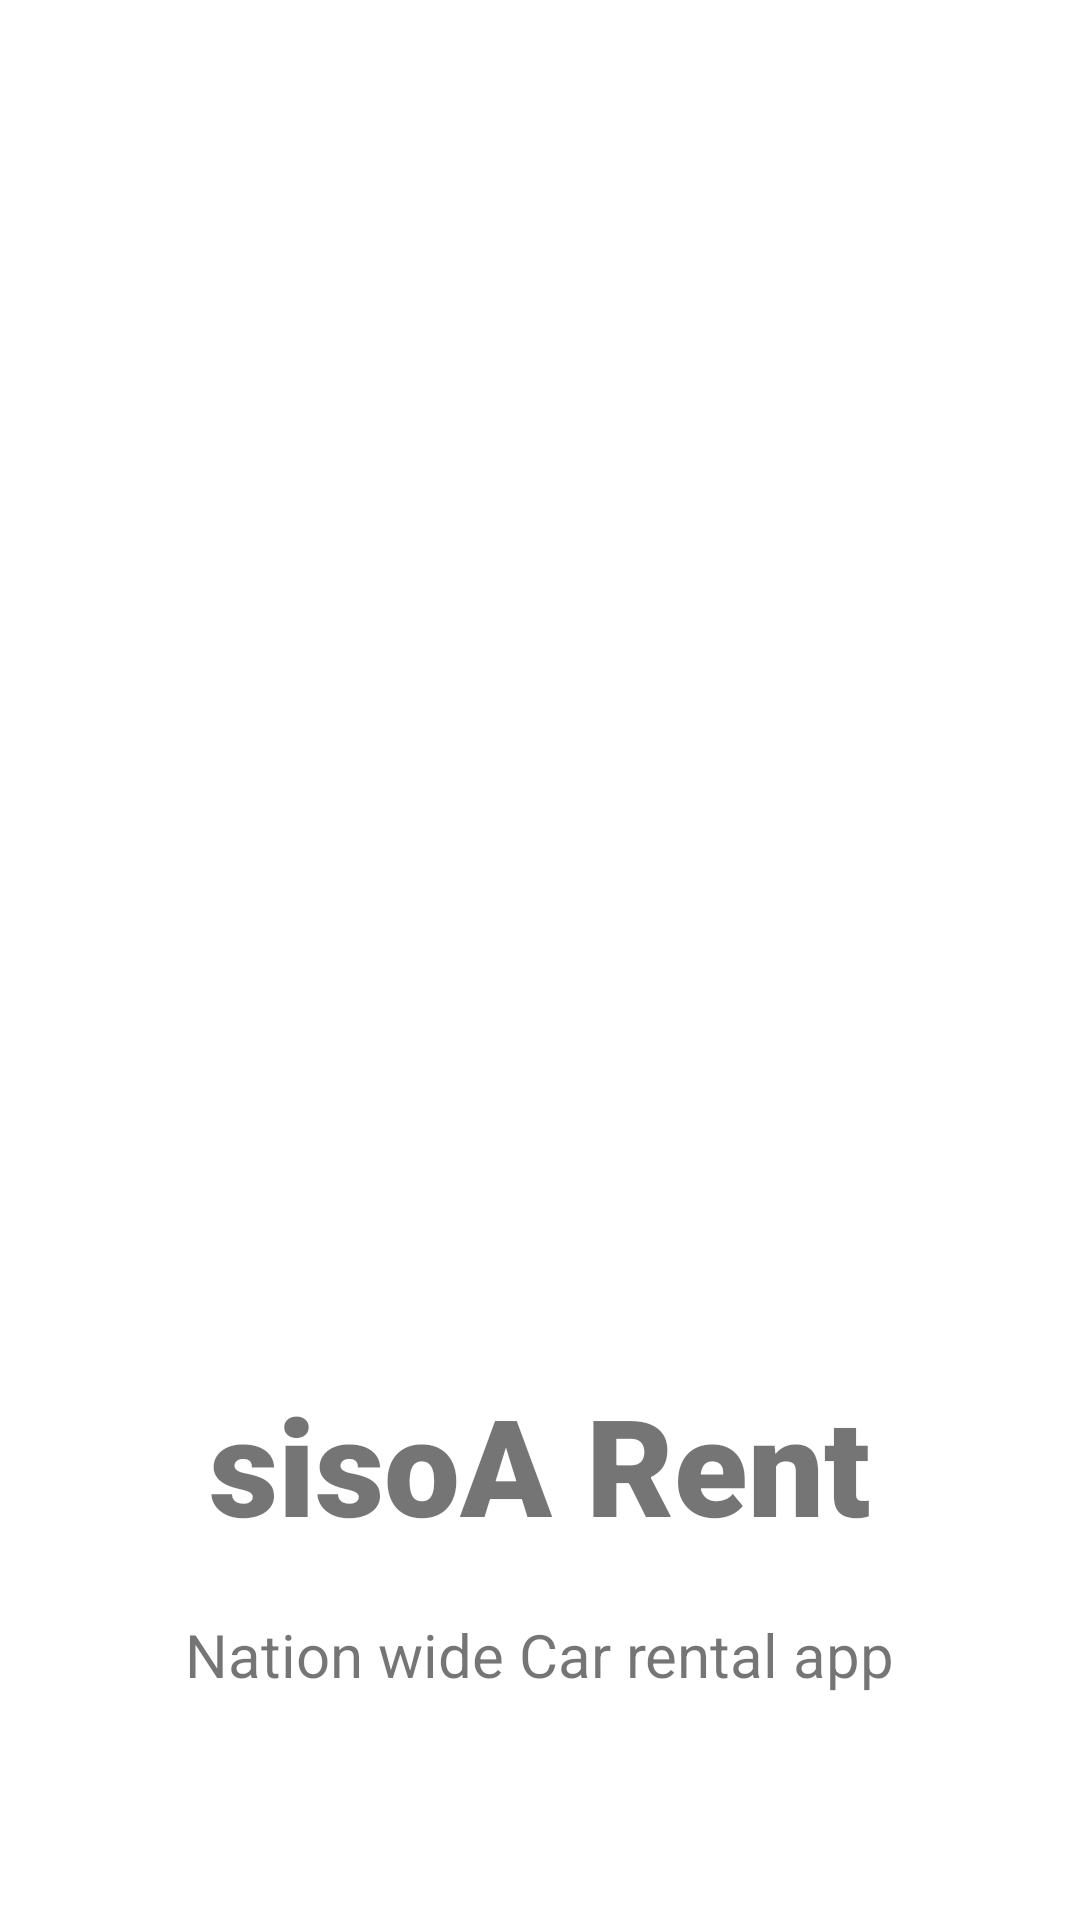

Reconstruct the res/layout file that produces this screen, plus the resources it refers to.
<!-- AndroidManifest.xml: application theme Theme.RentAppUsingMaterialDesign -->
<!-- res/layout/activity_main.xml -->
<?xml version="1.0" encoding="utf-8"?>
<androidx.constraintlayout.widget.ConstraintLayout xmlns:android="http://schemas.android.com/apk/res/android"
    xmlns:app="http://schemas.android.com/apk/res-auto"
    xmlns:tools="http://schemas.android.com/tools"
    android:layout_width="match_parent"
    android:layout_height="match_parent"
    tools:context=".MainActivity"
    android:id="@+id/layoutIdSplashScreen">

    <ImageView
        android:id="@+id/imageViewCar"
        android:layout_width="match_parent"
        android:layout_height="300dp"
        android:src="@drawable/car"
        android:layout_marginTop="100dp"
        android:layout_marginStart="10dp"
        android:layout_marginEnd="10dp"
        android:transitionName="logo_image"
        app:layout_constraintEnd_toEndOf="parent"
        app:layout_constraintStart_toStartOf="parent"
        app:layout_constraintTop_toTopOf="parent" />

    <TextView
        android:id="@+id/textViewLogo"
        android:layout_width="wrap_content"
        android:layout_height="wrap_content"
        android:layout_marginBottom="20dp"
        android:fontFamily="sans-serif-black"
        android:text="sisoA Rent"
        android:textSize="45sp"
        android:transitionName="logo_text"
        android:textStyle="bold"
        app:layout_constraintBottom_toTopOf="@+id/textViewSlogan"
        app:layout_constraintEnd_toEndOf="parent"
        app:layout_constraintHorizontal_bias="0.498"
        app:layout_constraintStart_toStartOf="parent" />

    <TextView
        android:id="@+id/textViewSlogan"
        android:layout_width="wrap_content"
        android:layout_height="wrap_content"
        android:layout_marginBottom="75dp"
        android:text="Nation wide Car rental app"
        android:textSize="20sp"
        app:layout_constraintBottom_toBottomOf="parent"
        app:layout_constraintEnd_toEndOf="parent"
        app:layout_constraintStart_toStartOf="parent" />

</androidx.constraintlayout.widget.ConstraintLayout>
<!-- resources referenced by this layout -->
<resources>
  <style name="Theme.RentAppUsingMaterialDesign" parent="Theme.MaterialComponents.Light.NoActionBar">
          
          <item name="colorPrimary">@color/purple_500</item>
          <item name="colorPrimaryVariant">@color/purple_700</item>
          <item name="colorOnPrimary">@color/white</item>
          
          <item name="colorSecondary">@color/teal_200</item>
          <item name="colorSecondaryVariant">@color/teal_700</item>
          <item name="colorOnSecondary">@color/black</item>
          
          <item name="android:statusBarColor" tools:targetApi="21">?attr/colorPrimaryVariant</item>
          
      </style>
  <!-- not gathered from this repository: default colours our renderer supplied (Android Studio template values) -->
  <color name="purple_500">#FF6200EE</color>
  <color name="purple_700">#FF3700B3</color>
  <color name="teal_200">#FF03DAC5</color>
  <color name="teal_700">#FF018786</color>
  <color name="black">#FF000000</color>
  <color name="white">#FFFFFFFF</color>
</resources>
